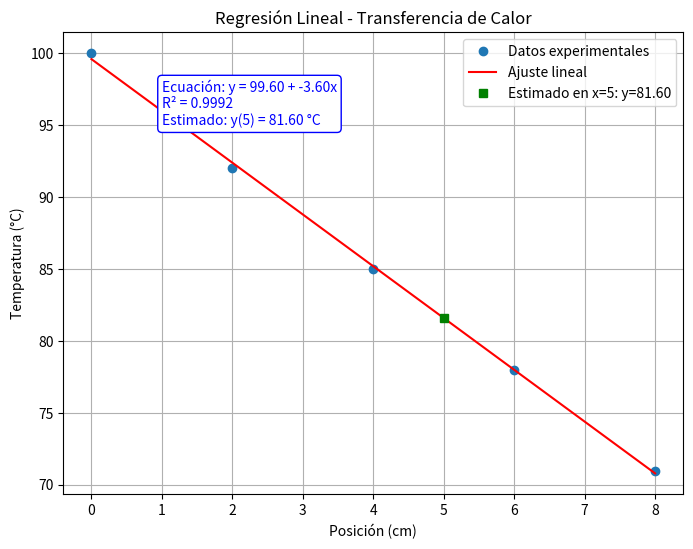

Write Python code to recreate this figure.
import numpy as np
import matplotlib.pyplot as plt

# Datos
x = np.array([0, 2, 4, 6, 8])
y = np.array([100, 92, 85, 78, 71])

# Cálculo de coeficientes
n = len(x)
sum_x = np.sum(x)
sum_y = np.sum(y)
sum_xy = np.sum(x * y)
sum_x2 = np.sum(x**2)

b = (n * sum_xy - sum_x * sum_y) / (n * sum_x2 - sum_x**2)
a = (sum_y - b * sum_x) / n

# Predicciones
y_pred = a + b * x

# R^2
ss_res = np.sum((y - y_pred)**2)
ss_tot = np.sum((y - np.mean(y))**2)
r2 = 1 - ss_res / ss_tot

print("Ecuación de la recta: y = {:.2f} + {:.2f}x".format(a, b))
print("Coeficiente de determinación R² = {:.4f}".format(r2))

# Estimación en x = 5
x_est = 5
y_est = a + b * x_est
print(f"Temperatura estimada en x = 5 cm: {y_est:.2f} °C")

# Gráfica
plt.figure(figsize=(8, 6))
plt.plot(x, y, 'o', label='Datos experimentales')
plt.plot(x, y_pred, '-', color='red', label=f'Ajuste lineal')
plt.plot(x_est, y_est, 's', color='green', label=f'Estimado en x={x_est}: y={y_est:.2f}')

# Anotación de la ecuación, R² y estimación
plt.text(1, 95, f"Ecuación: y = {a:.2f} + {b:.2f}x\nR² = {r2:.4f}\nEstimado: y({x_est}) = {y_est:.2f} °C",
         fontsize=10, color='blue', bbox=dict(boxstyle="round,pad=0.3", edgecolor="blue", facecolor="white"))

plt.xlabel('Posición (cm)')
plt.ylabel('Temperatura (°C)')
plt.title('Regresión Lineal - Transferencia de Calor')
plt.legend()
plt.grid(True)
plt.savefig('regresion_calor.png', dpi=300)
plt.show()
